The GitHub repository yancarm/Plant-Recognition contains a labelled image folder "dataset" with 5 categories: barbados cherry, betel, caricature plant, sweet potato, vieux garcon. Examples follow, each with its label.

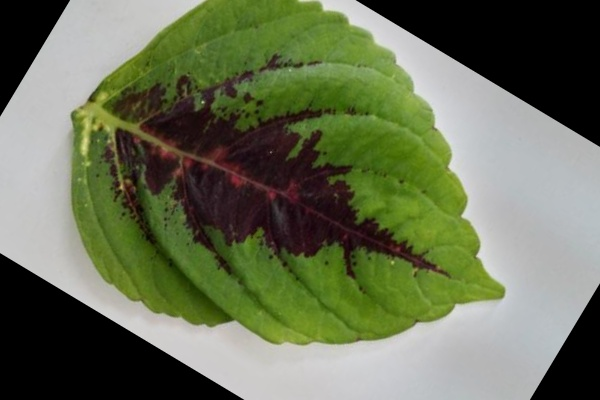
Label: vieux garcon

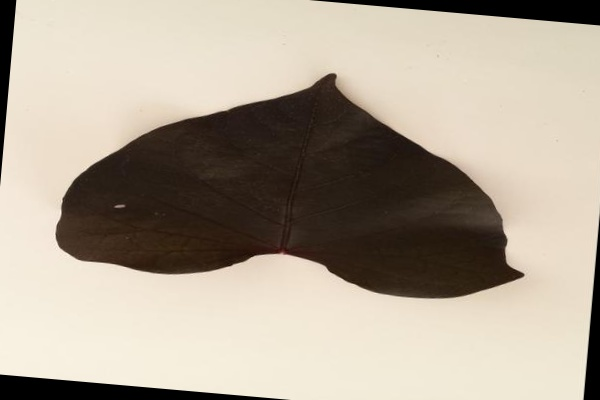
Label: sweet potato

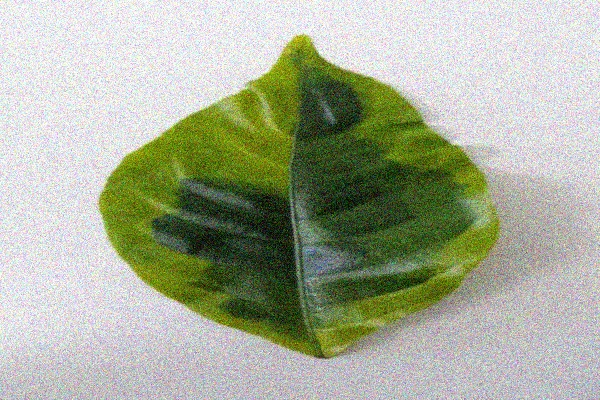
Label: caricature plant

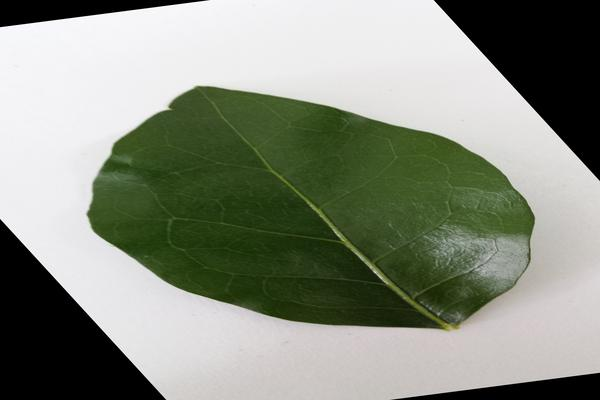
Label: barbados cherry

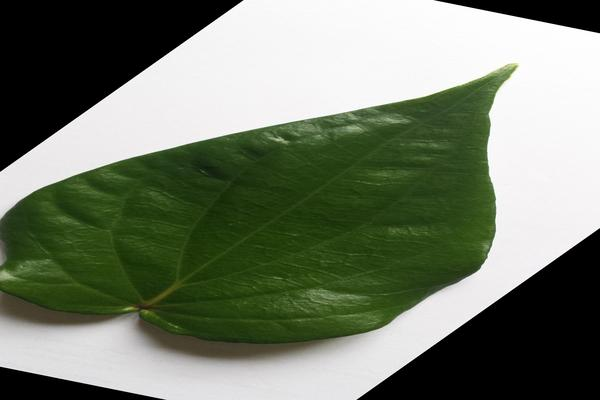
Label: betel

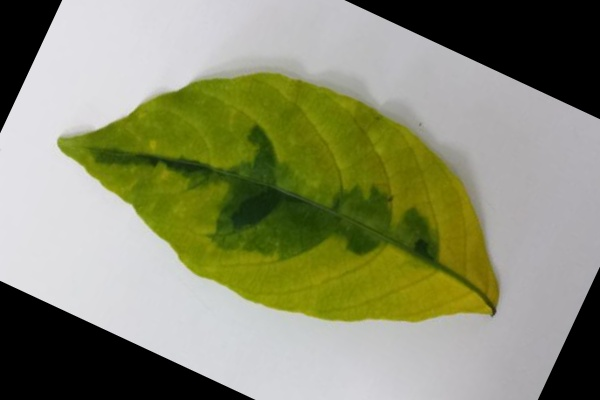
Label: caricature plant
